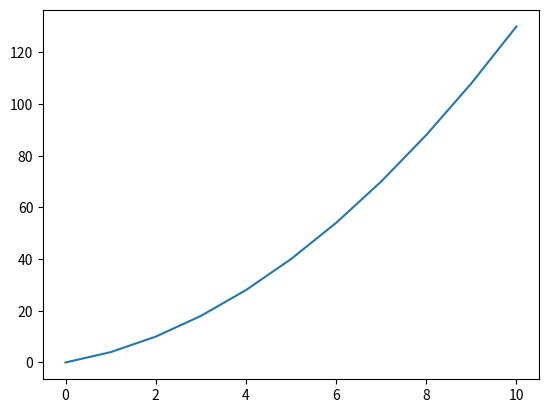
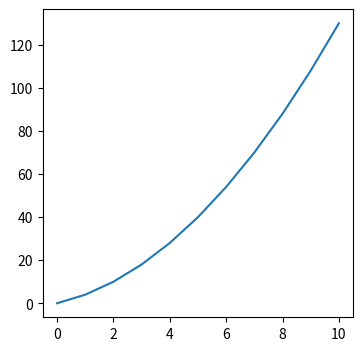

Recreate these plots in Python, in order.
import matplotlib.pyplot as plt
from matplotlib.backends.backend_pdf import PdfPages ### This is what we need to save .pdf with matplotlib

import numpy as np

### Set up some data to plot
x = np.arange(0,11,1)
y = (x**2)+(3*x)

### Do a quick test plot to make sure data are ok
plt.plot(x,y)

### Give a name to the .pdf file we are going to create
pdfname = 'lineplot.pdf'

### Open a pdf with the name above
pdf = PdfPages(pdfname)

### Set up a figure object. This is a good spot to define the size of your image too.
fig = plt.figure(figsize=(4,4))

### Make the plot. This goes to the fig object.
plt.plot(x,y)
plt.show()

### Use the .savefig function to save your fig object to the .pdf
pdf.savefig(fig)

### Make sure to close your .pdf after you save your fig.
pdf.close()

